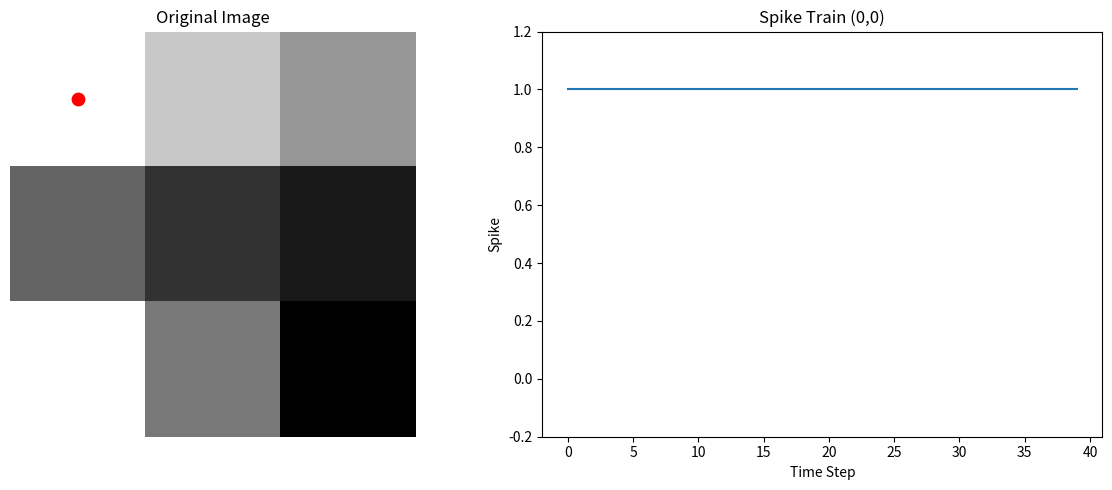

Reproduce this figure in Python.
"""
NeuroSolver
---------------------------
Module: Rate Coding (Poisson Spike Encoding)

Author: Indrajith Berlin

Description:
Converts grayscale pixel intensities into spike trains.
Brighter pixels generate more spikes over time.

"""

import numpy as np
import matplotlib.pyplot as plt


class RateCoder:
    """
    Converts pixel intensities into spike trains using
    Poisson Rate Coding.
    """

    def __init__(self, time_steps=50):
        self.time_steps = time_steps

    def encode_pixel(self, pixel):

        probability = pixel / 255.0

        spikes = np.random.rand(self.time_steps) < probability

        return spikes.astype(int)

    def encode_image(self, image):

        h, w = image.shape

        spike_tensor = np.zeros(
            (self.time_steps, h, w),
            dtype=int
        )

        for i in range(h):
            for j in range(w):
                spike_tensor[:, i, j] = self.encode_pixel(image[i, j])

        return spike_tensor


def plot_results(image, spike_tensor, row, col):

    plt.figure(figsize=(12,5))

    plt.subplot(1,2,1)
    plt.imshow(image, cmap="gray")
    plt.scatter(col, row, color="red", s=80)
    plt.title("Original Image")
    plt.axis("off")

    plt.subplot(1,2,2)

    plt.step(
        range(spike_tensor.shape[0]),
        spike_tensor[:, row, col],
        where='mid'
    )

    plt.ylim(-0.2,1.2)
    plt.xlabel("Time Step")
    plt.ylabel("Spike")
    plt.title(f"Spike Train ({row},{col})")

    plt.tight_layout()
    plt.show()


def main():

    image = np.array([
        [255,200,150],
        [100, 50, 25],
        [255,120, 0]
    ])

    encoder = RateCoder(time_steps=40)

    spike_tensor = encoder.encode_image(image)

    print("\nOriginal Image\n")
    print(image)

    print("\nSpike Tensor Shape")
    print(spike_tensor.shape)

    plot_results(
        image,
        spike_tensor,
        row=0,
        col=0
    )


if __name__ == "__main__":
    main()
